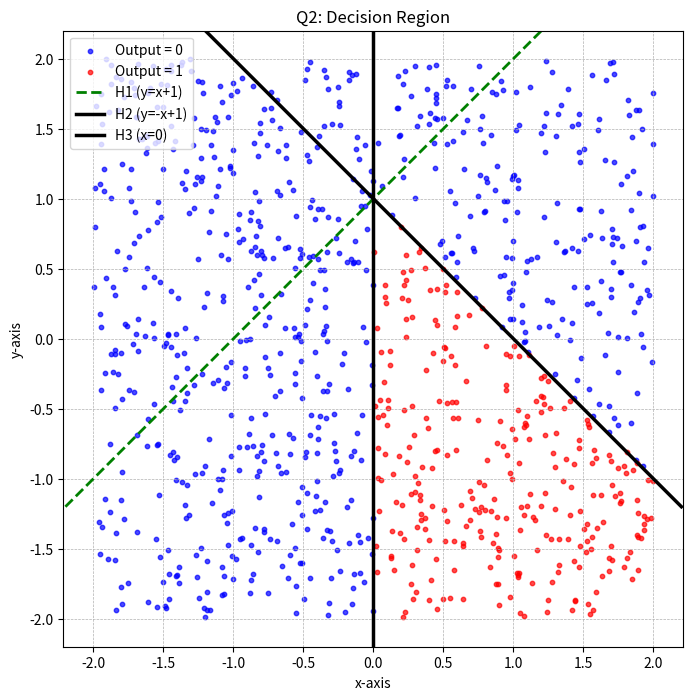

The matplotlib source for this figure:
import numpy as np
import matplotlib.pyplot as plt

def step_function(v):
    return 1 if v >= 0 else 0

def neural_network(x, y):
    v1 = x - y + 1
    h1 = step_function(v1)
    v2 = -x - y + 1
    h2 = step_function(v2)
    v3 = -x
    h3 = step_function(v3)
    v_out = h1 + h2 - h3 - 1.5
    z = step_function(v_out)
    return z

def main():
    num_points = 1000
    points = np.random.uniform(-2, 2, size=(num_points, 2))

    blue_points = np.array([p for p in points if neural_network(p[0], p[1]) == 0])
    red_points = np.array([p for p in points if neural_network(p[0], p[1]) == 1])

    plt.figure(figsize=(8, 8))
    
    if blue_points.size > 0:
        plt.scatter(blue_points[:, 0], blue_points[:, 1], c='blue', label='Output = 0', s=10, alpha=0.7)
    if red_points.size > 0:
        plt.scatter(red_points[:, 0], red_points[:, 1], c='red', label='Output = 1', s=10, alpha=0.7)

    x_range = np.linspace(-2.2, 2.2, 100)
    
    # H1: y = x + 1
    plt.plot(x_range, x_range + 1, 'g--', linewidth=2, label='H1 (y=x+1)')

    # H2: y = -x + 1
    plt.plot(x_range, -x_range + 1, 'k-', linewidth=2.5, label='H2 (y=-x+1)')

    # H3: x = 0
    plt.axvline(0, color='k', linestyle='-', linewidth=2.5, label='H3 (x=0)')

    plt.title('Q2: Decision Region')
    plt.xlabel('x-axis')
    plt.ylabel('y-axis')
    plt.grid(True, linestyle='--', linewidth=0.5)
    plt.legend(loc='upper left')
    plt.axis('equal')
    plt.xlim(-2.2, 2.2)
    plt.ylim(-2.2, 2.2)
    plt.show()

if __name__ == '__main__':
    main()